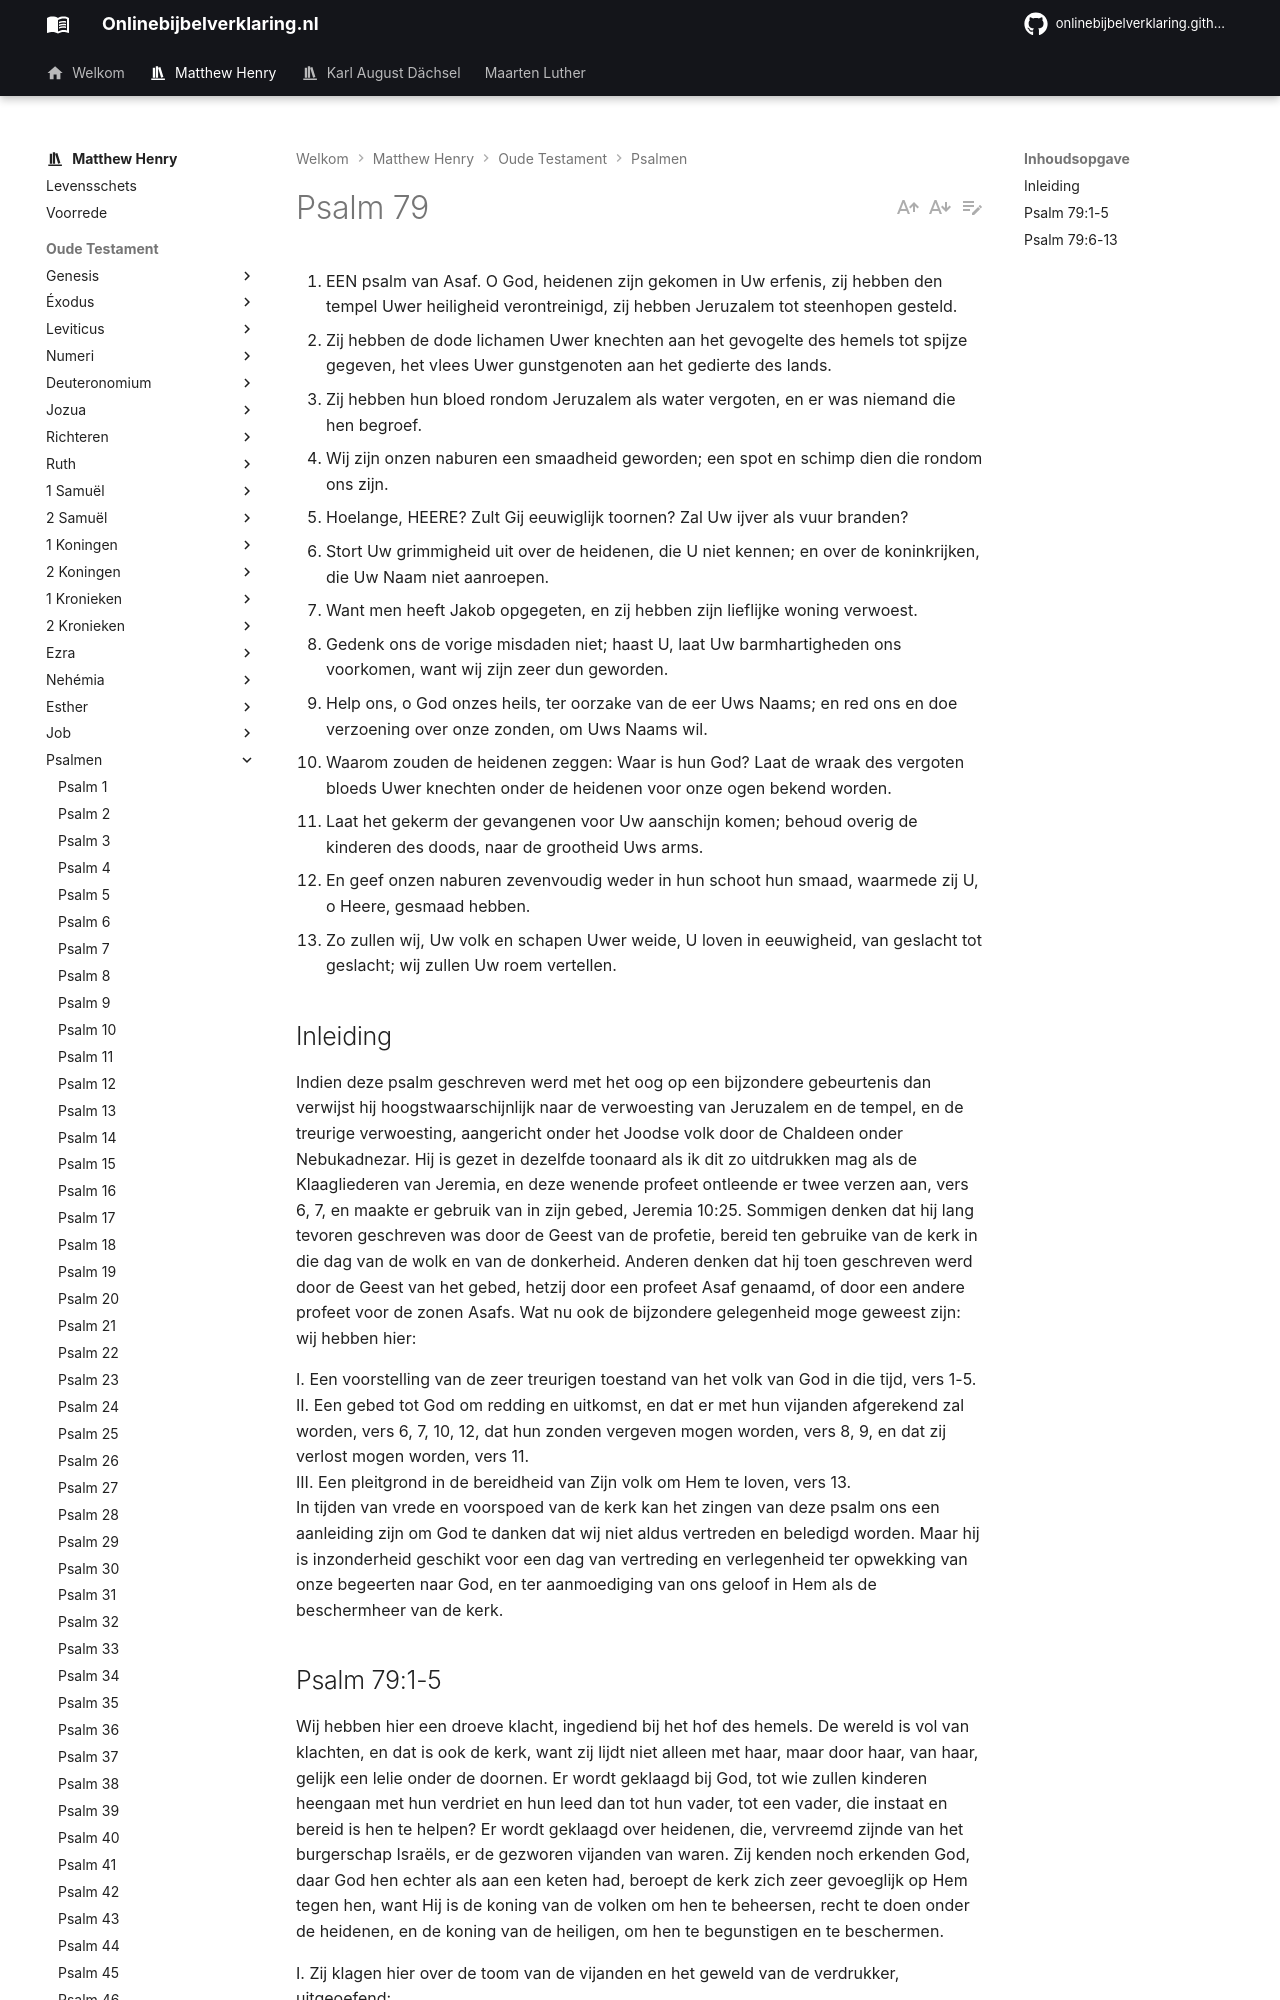

repository: onlinebijbelverklaring/onlinebijbelverklaring.github.io · page: matthewhenry/Psalmen/Psalm79/index.html · generator: mkdocs

1. EEN psalm van Asaf. O God, heidenen zijn gekomen in Uw erfenis, zij hebben den tempel Uwer heiligheid verontreinigd, zij hebben Jeruzalem tot steenhopen gesteld.
2. Zij hebben de dode lichamen Uwer knechten aan het gevogelte des hemels tot spijze gegeven, het vlees Uwer gunstgenoten aan het gedierte des lands.
3. Zij hebben hun bloed rondom Jeruzalem als water vergoten, en er was niemand die hen begroef.
4. Wij zijn onzen naburen een smaadheid geworden; een spot en schimp dien die rondom ons zijn.
5. Hoelange, HEERE? Zult Gij eeuwiglijk toornen? Zal Uw ijver als vuur branden?
6. Stort Uw grimmigheid uit over de heidenen, die U niet kennen; en over de koninkrijken, die Uw Naam niet aanroepen.
7. Want men heeft Jakob opgegeten, en zij hebben zijn lieflijke woning verwoest.
8. Gedenk ons de vorige misdaden niet; haast U, laat Uw barmhartigheden ons voorkomen, want wij zijn zeer dun geworden.
9. Help ons, o God onzes heils, ter oorzake van de eer Uws Naams; en red ons en doe verzoening over onze zonden, om Uws Naams wil.
10. Waarom zouden de heidenen zeggen: Waar is hun God? Laat de wraak des vergoten bloeds Uwer knechten onder de heidenen voor onze ogen bekend worden.
11. Laat het gekerm der gevangenen voor Uw aanschijn komen; behoud overig de kinderen des doods, naar de grootheid Uws arms.
12. En geef onzen naburen zevenvoudig weder in hun schoot hun smaad, waarmede zij U, o Heere, gesmaad hebben.
13. Zo zullen wij, Uw volk en schapen Uwer weide, U loven in eeuwigheid, van geslacht tot geslacht; wij zullen Uw roem vertellen.

## Inleiding

Indien deze psalm geschreven werd met het oog op een bijzondere gebeurtenis dan verwijst hij hoogstwaarschijnlijk naar de verwoesting van Jeruzalem en de tempel, en de treurige verwoesting, aangericht onder het Joodse volk door de Chaldeen onder Nebukadnezar. Hij is gezet in dezelfde toonaard als ik dit zo uitdrukken mag als de Klaagliederen van Jeremia, en deze wenende profeet ontleende er twee verzen aan, vers 6, 7, en maakte er gebruik van in zijn gebed, Jeremia 10:25. Sommigen denken dat hij lang tevoren geschreven was door de Geest van de profetie, bereid ten gebruike van de kerk in die dag van de wolk en van de donkerheid. Anderen denken dat hij toen geschreven werd door de Geest van het gebed, hetzij door een profeet Asaf genaamd, of door een andere profeet voor de zonen Asafs. Wat nu ook de bijzondere gelegenheid moge geweest zijn: wij hebben hier:

I. Een voorstelling van de zeer treurigen toestand van het volk van God in die tijd, vers 1-5.  
II. Een gebed tot God om redding en uitkomst, en dat er met hun vijanden afgerekend zal worden, vers 6, 7, 10, 12, dat hun zonden vergeven mogen worden, vers 8, 9, en dat zij verlost mogen worden, vers 11.  
III. Een pleitgrond in de bereidheid van Zijn volk om Hem te loven, vers 13.  
In tijden van vrede en voorspoed van de kerk kan het zingen van deze psalm ons een aanleiding zijn om God te danken dat wij niet aldus vertreden en beledigd worden. Maar hij is inzonderheid geschikt voor een dag van vertreding en verlegenheid ter opwekking van onze begeerten naar God, en ter aanmoediging van ons geloof in Hem als de beschermheer van de kerk.
